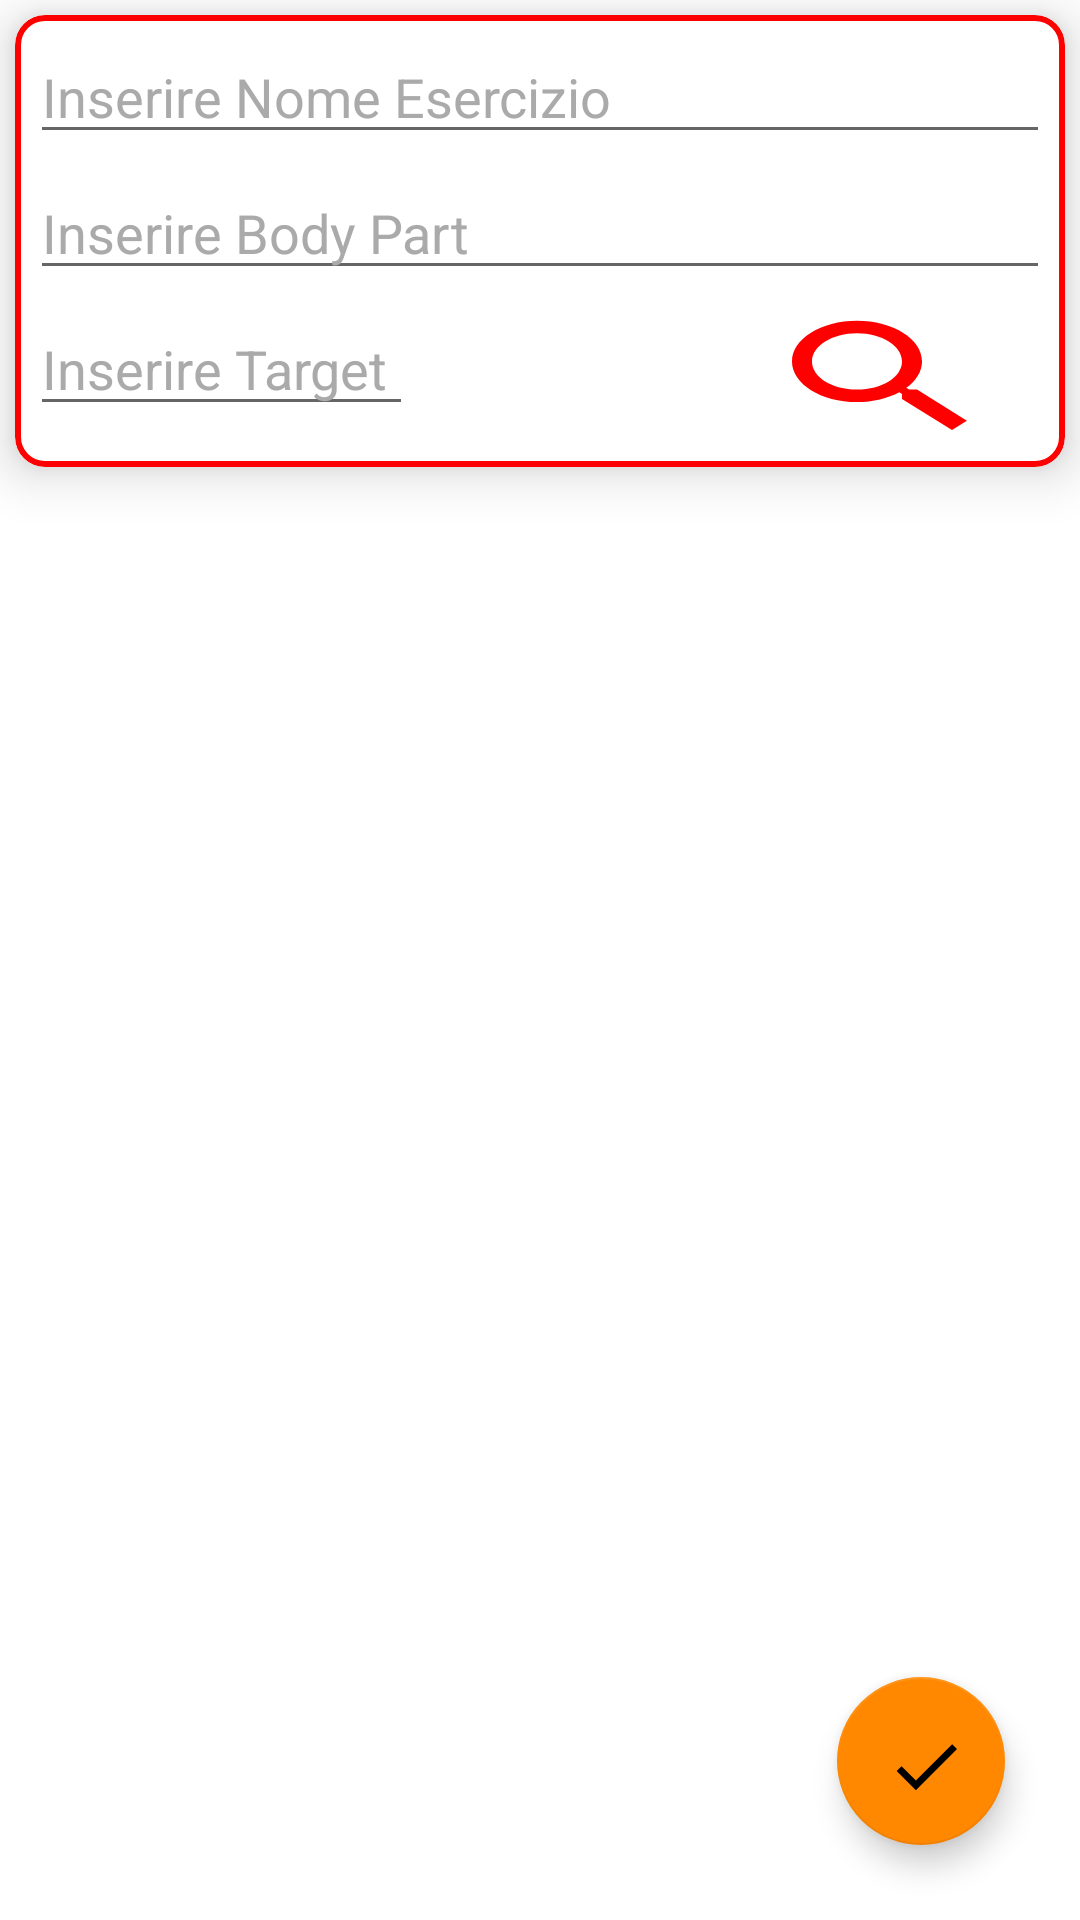

Android layout source for this screen:
<!-- AndroidManifest.xml: application theme Theme.MyGym -->
<!-- res/layout/fragment_nuova_giornata.xml -->
<?xml version="1.0" encoding="utf-8"?>
<androidx.constraintlayout.widget.ConstraintLayout
    xmlns:android="http://schemas.android.com/apk/res/android"
    xmlns:app="http://schemas.android.com/apk/res-auto"
    xmlns:tools="http://schemas.android.com/tools"
    android:layout_width="match_parent"
    android:layout_height="match_parent"
    tools:context=".ui.schedaEsercizi.listaGiorni.listaEsercizi.NuovaGiornataFragment">

    <com.google.android.material.card.MaterialCardView
        android:id="@+id/cardViewRicercaEsercizio"
        android:layout_width="match_parent"
        android:layout_height="wrap_content"
        android:layout_margin="5dp"
        app:cardCornerRadius="10dp"
        app:cardElevation="10dp"
        app:cardPreventCornerOverlap="true"
        app:contentPadding="5dp"
        app:strokeColor="@color/red"
        app:strokeWidth="2dp"
        app:layout_constraintEnd_toEndOf="parent"
        app:layout_constraintStart_toStartOf="parent"
        app:layout_constraintTop_toTopOf="parent" >
        <androidx.constraintlayout.widget.ConstraintLayout
            android:layout_width="match_parent"
            android:layout_height="match_parent"
            >

            <EditText
                android:id="@+id/editTextFiltroNomeEsercizio"
                android:layout_width="match_parent"
                android:layout_height="wrap_content"
                android:hint="Inserire Nome Esercizio"
                android:inputType="text"
                android:textColor="@color/black"
                android:textColorHint="@android:color/darker_gray"
                app:layout_constraintEnd_toEndOf="parent"
                app:layout_constraintStart_toStartOf="parent"
                app:layout_constraintTop_toTopOf="parent" />

            <EditText
                android:id="@+id/editTextFiltroCorpoEsercizio"
                android:layout_width="match_parent"
                android:layout_height="wrap_content"
                android:layout_marginTop="4dp"
                android:hint="Inserire Body Part"
                android:inputType="text"
                android:textColor="@color/black"
                android:textColorHint="@android:color/darker_gray"
                app:layout_constraintEnd_toEndOf="parent"
                app:layout_constraintStart_toStartOf="parent"
                app:layout_constraintTop_toBottomOf="@id/editTextFiltroNomeEsercizio" />

            <EditText
                android:id="@+id/editTextFiltroTargetEsercizio"
                android:layout_width="wrap_content"
                android:layout_height="wrap_content"
                android:layout_marginTop="4dp"
                android:hint="Inserire Target "
                android:inputType="text"
                android:textColor="@color/black"
                android:textColorHint="@android:color/darker_gray"
                app:layout_constraintEnd_toStartOf="@id/buttonAvviaFiltro"
                app:layout_constraintHorizontal_bias="0.0"
                app:layout_constraintStart_toStartOf="parent"
                app:layout_constraintTop_toBottomOf="@id/editTextFiltroCorpoEsercizio" />

            <ImageButton
                android:id="@+id/buttonAvviaFiltro"
                android:layout_width="80dp"
                android:layout_height="50dp"
                android:layout_marginTop="4dp"
                android:layout_marginEnd="16dp"
                android:backgroundTint="?attr/colorPrimary"

                android:background="@drawable/ic_search"
                app:layout_constraintBottom_toBottomOf="parent"
                app:layout_constraintEnd_toEndOf="parent"
                app:layout_constraintTop_toBottomOf="@id/editTextFiltroCorpoEsercizio" />

        </androidx.constraintlayout.widget.ConstraintLayout>
    </com.google.android.material.card.MaterialCardView>

    <androidx.recyclerview.widget.RecyclerView
        android:id="@+id/recyclerViewListaEsercizi"
        android:layout_width="match_parent"
        android:layout_height="0dp"
        app:layout_constraintBottom_toBottomOf="parent"
        app:layout_constraintEnd_toEndOf="parent"
        app:layout_constraintStart_toStartOf="parent"
        app:layout_constraintTop_toBottomOf="@id/cardViewRicercaEsercizio" />

    <com.google.android.material.floatingactionbutton.FloatingActionButton
        android:id="@+id/buttonConfermaListaEsercizi"
        android:layout_width="wrap_content"
        android:layout_height="wrap_content"
        android:layout_marginEnd="25dp"
        android:layout_marginBottom="25dp"
        android:clickable="true"
        android:src="@drawable/ic_check"
        android:contentDescription="Aggiungi utente"
        app:layout_constraintBottom_toBottomOf="parent"
        app:layout_constraintEnd_toEndOf="parent" />

</androidx.constraintlayout.widget.ConstraintLayout>
<!-- resources referenced by this layout -->
<resources>
  <color name="black">#FF000000</color>
  <color name="red">#FF0000</color>
      #
  <!-- drawable ic_check (drawable) -->
  <vector xmlns:android="http://schemas.android.com/apk/res/android"
      android:height="40dp"
      android:tint="#000000"
      android:viewportHeight="21"
      android:viewportWidth="21"
      android:width="40dp">
        
      <path android:fillColor="@android:color/white" android:pathData="M9,16.17L4.83,12l-1.42,1.41L9,19 21,7l-1.41,-1.41z"/>
      
  </vector>
  <!-- drawable ic_search (drawable) -->
  <vector xmlns:android="http://schemas.android.com/apk/res/android"
      android:height="40dp"
      android:tint="#000000"
      android:viewportHeight="24"
      android:viewportWidth="24"
      android:width="40dp">
        
      <path android:fillColor="@android:color/white"
          android:pathData="M15.5,14h-0.79l-0.28,-0.27C15.41,12.59 16,11.11 16,9.5 16,5.91 13.09,3 9.5,3S3,5.91 3,9.5 5.91,16 9.5,16c1.61,0 3.09,-0.59 4.23,-1.57l0.27,0.28v0.79l5,4.99L20.49,19l-4.99,-5zM9.5,14C7.01,14 5,11.99 5,9.5S7.01,5 9.5,5 14,7.01 14,9.5 11.99,14 9.5,14z"/>
      
  </vector>
  <style name="Theme.MyGym" parent="Theme.MaterialComponents.DayNight.NoActionBar">
          
          <item name="colorPrimary">@color/red</item>
          <item name="colorPrimaryVariant">@color/black</item>
          <item name="colorOnPrimary">@color/white</item>
          
          <item name="colorSecondary">@android:color/holo_orange_dark</item>
          <item name="colorSecondaryVariant">@color/red</item>
          <item name="colorOnSecondary">@color/black</item>
          
          <item name="android:statusBarColor">?attr/colorPrimaryVariant</item>
          
      </style>
  <color name="white">#FFFFFFFF</color>
</resources>
